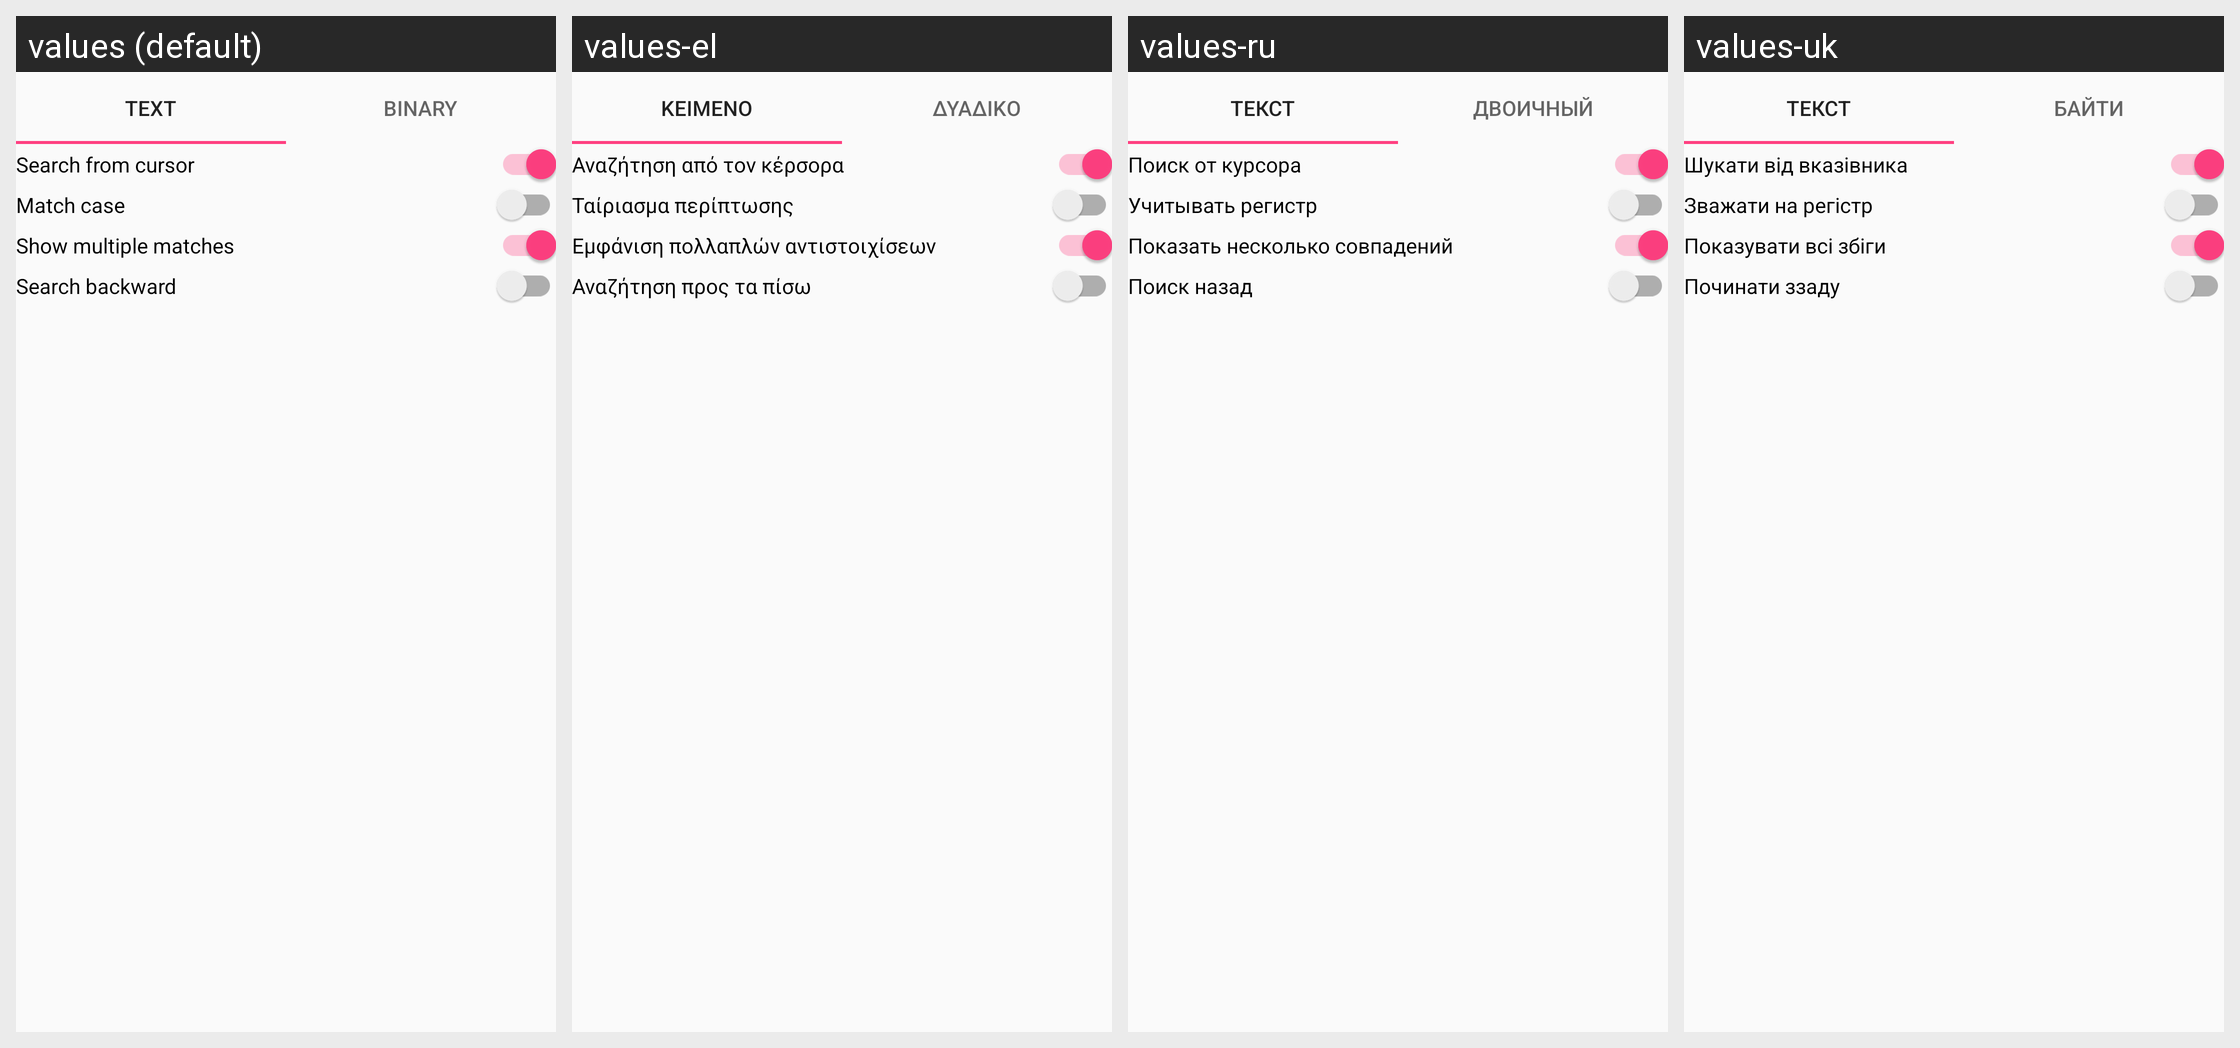

Strings drawn on this Android screen and how each of the app's shown locales translates them:
Android screen res/layout/search_view.xml rendered under 4 locales, left to right: values (default), values-el, values-ru, values-uk. Device: Nexus 5 (rendered at 1080×1920; each locale shown at half size, 540×960, under a caption strip naming it); theme AppTheme.
Other locales in the repository, not shown: values-cs, values-es, values-hi, values-pt, values-pt-rBR, values-tr, values-zh-rCN.
Strings drawn on this screen, with the default value and each locale's value (text and hints the layout hard-codes, and strings that could not be matched under every locale, appear in the picture but are not listed):

search_text
  values: Text
  values-el: Κείμενο
  values-ru: Текст
  values-uk: Текст

search_binary
  values: Binary
  values-el: Δυαδικό
  values-ru: Двоичный
  values-uk: Байти

search_from_cursor
  values: Search from cursor
  values-el: Αναζήτηση από τον κέρσορα
  values-ru: Поиск от курсора
  values-uk: Шукати від вказівника

search_match_case
  values: Match case
  values-el: Ταίριασμα περίπτωσης
  values-ru: Учитывать регистр
  values-uk: Зважати на регістр

search_show_multiple_matches
  values: Show multiple matches
  values-el: Εμφάνιση πολλαπλών αντιστοιχίσεων
  values-ru: Показать несколько совпадений
  values-uk: Показувати всі збіги

search_backward_direction
  values: Search backward
  values-el: Αναζήτηση προς τα πίσω
  values-ru: Поиск назад
  values-uk: Починати ззаду
